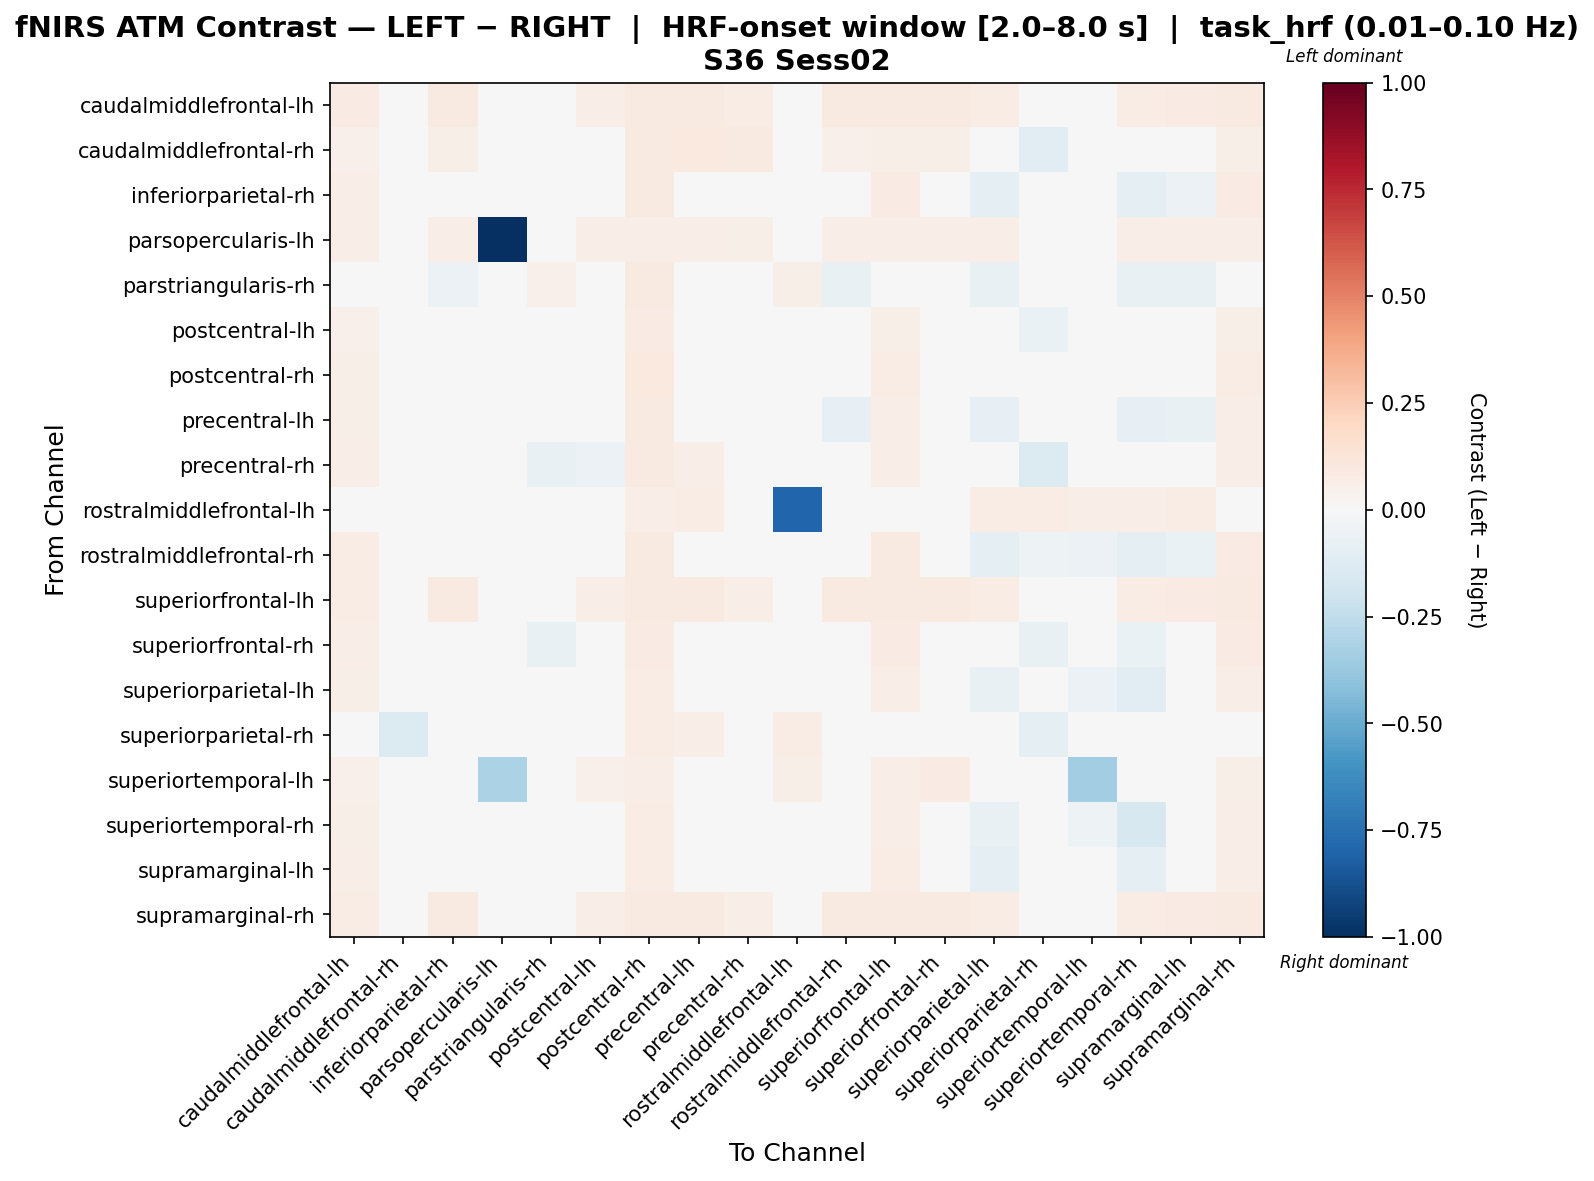

The table this chart was drawn from, first rows:
, caudalmiddlefrontal-lh, caudalmiddlefrontal-rh, inferiorparietal-rh, parsopercularis-lh, parstriangularis-rh, postcentral-lh, postcentral-rh, precentral-lh, precentral-rh, rostralmiddlefrontal-lh, rostralmiddlefrontal-rh, superiorfrontal-lh, superiorfrontal-rh, superiorparietal-lh, superiorparietal-rh, superiortemporal-lh, superiortemporal-rh, supramarginal-lh, supramarginal-rh
caudalmiddlefrontal-lh, 0.08334, 0.03441, 0.08885, 0.02175, 0.008862, 0.06286, 0.08885, 0.08714, 0.07261, 0.01527, 0.09101, 0.09227, 0.09101, 0.0706, 0.01698, 0.04297, 0.07187, 0.08162, 0.09056
caudalmiddlefrontal-rh, 0.05399, -0.02536, 0.05628, 0.0, -0.009426, 0.01693, 0.08755, 0.0945, 0.08875, 0.0008177, 0.05399, 0.05628, 0.05628, 0.03505, -0.1028, 0.004577, 0.03276, 0.04996, 0.05628
inferiorparietal-rh, 0.06825, 0.02828, -0.02431, 0.01762, -0.04767, 0.01976, 0.0868, 0.01438, 0.01697, 0.02355, -0.04507, 0.08087, 0.00166, -0.09396, -0.035, -0.03666, -0.09152, -0.06237, 0.07844
parsopercularis-lh, 0.06921, 0.0, 0.06921, -1.0, 0.0231, 0.06293, 0.06921, 0.06921, 0.05979, 0.03779, 0.06921, 0.06921, 0.06921, 0.06921, 0.03779, 0.01724, 0.06921, 0.06921, 0.06921
parstriangularis-rh, 0.03638, 0.04361, -0.05993, 0.02021, 0.05408, 0.006852, 0.08715, 0.002124, 0.04252, 0.06161, -0.07776, 0.03638, -0.02426, -0.07776, -0.01496, -0.01712, -0.07776, -0.07776, 0.03638
postcentral-lh, 0.05163, -0.008626, -0.03971, 0.01553, -0.04179, 0.007083, 0.0836, 0.01802, -0.007158, 0.02773, -0.04968, 0.05724, 0.002065, -0.0352, -0.06931, 0.001689, -0.03748, -0.03178, 0.05614
postcentral-rh, 0.06235, 0.04605, 0.02247, 0.01535, 0.02743, 0.0193, 0.09854, 0.03681, 0.01708, 0.03622, 0.01373, 0.07546, 0.02031, 0.003913, -0.01568, 0.03724, 0.005002, 0.01265, 0.07217
precentral-lh, 0.05791, 0.04767, -0.04091, 0.01424, -0.0249, 0.02375, 0.09027, 0.01257, 0.00948, 0.04126, -0.07975, 0.06835, 0.01003, -0.08204, -0.01674, -0.04385, -0.07998, -0.07365, 0.06629
precentral-rh, 0.06299, -0.04556, -0.005812, 0.01561, -0.07522, -0.05771, 0.092, 0.0669, -0.003511, -0.02319, 0.01479, 0.06882, -0.008144, -0.02353, -0.1394, 0.02972, -0.02353, -0.01409, 0.06882
rostralmiddlefrontal-lh, 0.02284, -0.01128, 0.04254, 0.01378, -0.0002515, 0.03953, 0.06914, 0.078, 0.0368, -0.7936, 0.0319, 0.0319, 0.04609, 0.077, 0.07162, 0.06893, 0.06893, 0.07602, 0.03013
rostralmiddlefrontal-rh, 0.07491, 0.0309, -0.02994, 0.0196, -0.04061, 0.01566, 0.0886, 0.01707, 0.01465, 0.01679, -0.02963, 0.08944, 0.01632, -0.09905, -0.05182, -0.05527, -0.09637, -0.06491, 0.08366
superiorfrontal-lh, 0.07572, 0.03123, 0.09341, 0.01981, 0.007994, 0.06361, 0.0907, 0.08956, 0.06818, 0.01697, 0.09197, 0.09269, 0.09197, 0.07229, 0.02196, 0.0422, 0.07343, 0.08228, 0.08685
superiorfrontal-rh, 0.06795, -0.01218, -0.01247, 0.01738, -0.07325, -0.03396, 0.08545, 0.02735, -0.02182, -0.01448, -0.001311, 0.08219, 0.008351, -0.04741, -0.07318, 0.00772, -0.06798, -0.01657, 0.07821
superiorparietal-lh, 0.06015, 0.02259, -0.02702, 0.01823, -0.03861, 0.03173, 0.07398, 0.01491, 0.009897, 0.04311, -0.04045, 0.06776, -0.003176, -0.07805, -0.03109, -0.05551, -0.1045, -0.03029, 0.06637
superiorparietal-rh, 0.0221, -0.1349, -0.01439, 0.01111, -0.01493, 0.01116, 0.07313, 0.06658, 0.005175, 0.07336, -0.00843, 0.03205, -0.0358, -0.02913, -0.09133, 0.03966, -0.02913, -0.006672, 0.03041
superiortemporal-lh, 0.05467, 0.001944, 0.03709, -0.3191, -0.02552, 0.05464, 0.06837, 0.03709, 0.0468, 0.05855, 0.005757, 0.06444, 0.08014, 0.02137, 0.03908, -0.3481, 0.02139, 0.03899, 0.06248
superiortemporal-rh, 0.05979, 0.02173, -0.01516, 0.01853, -0.03856, 0.03421, 0.07496, 0.01991, 0.0148, 0.0369, -0.03292, 0.06981, 0.007655, -0.07125, -0.02252, -0.05463, -0.1629, -0.02756, 0.06724
supramarginal-lh, 0.0634, 0.02736, -0.02866, 0.01706, -0.04131, 0.02492, 0.07723, 0.01493, 0.01186, 0.04031, -0.04149, 0.07149, -0.004668, -0.09257, -0.03605, -0.04024, -0.09596, -0.03777, 0.07017
supramarginal-rh, 0.07726, 0.03179, 0.09358, 0.02035, 0.008009, 0.06311, 0.09081, 0.08852, 0.06931, 0.01566, 0.09225, 0.09291, 0.09063, 0.0722, 0.02071, 0.04155, 0.07334, 0.08232, 0.08852
